Run: headless pygame with SDL's dummy video driver; simulated clock (each Clock.tick advances the game by its frame time, no real sleeping); random seed 0; keys injected as events and as key.get_pressed() state; mouse plan: one left click at the window centre at the start of phase 2, then a move to the lower-right quarter at the start of phase 3; restart key RETURN tapped at the start of phases 3 and 4.
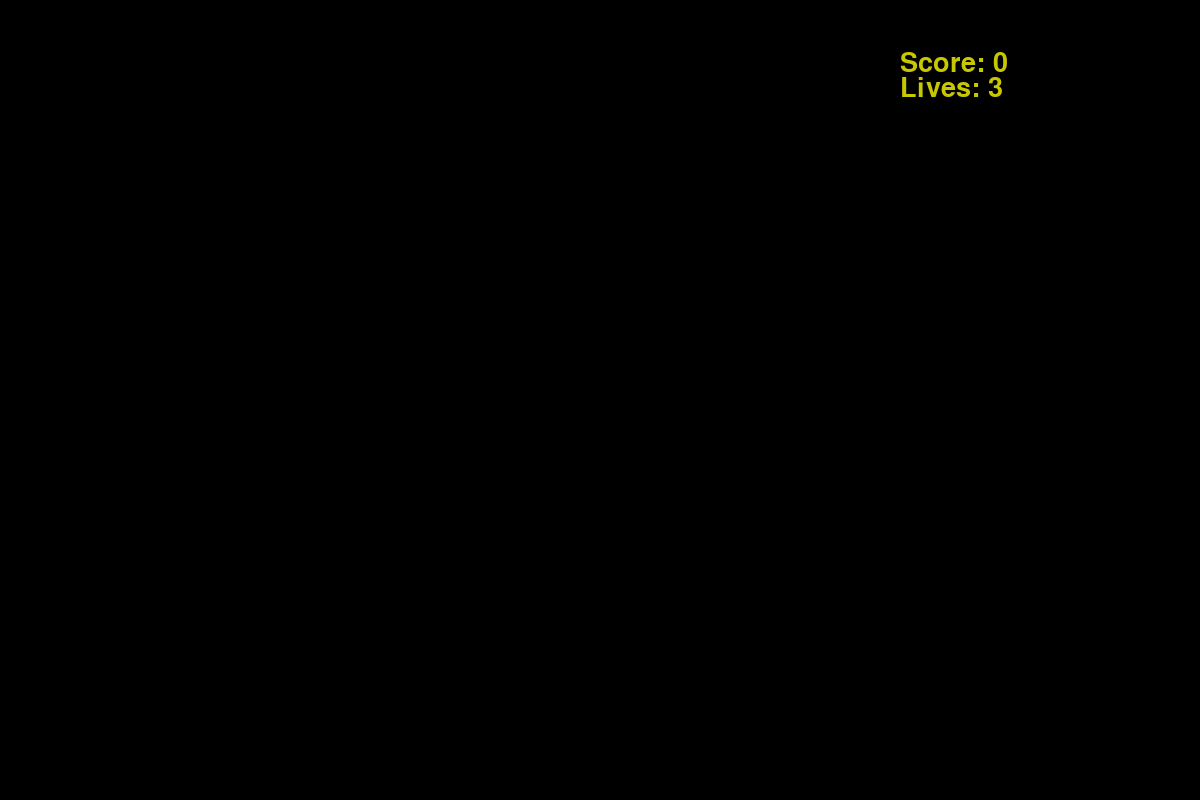
Frame 1 of 4 · flips 1–60 · no input
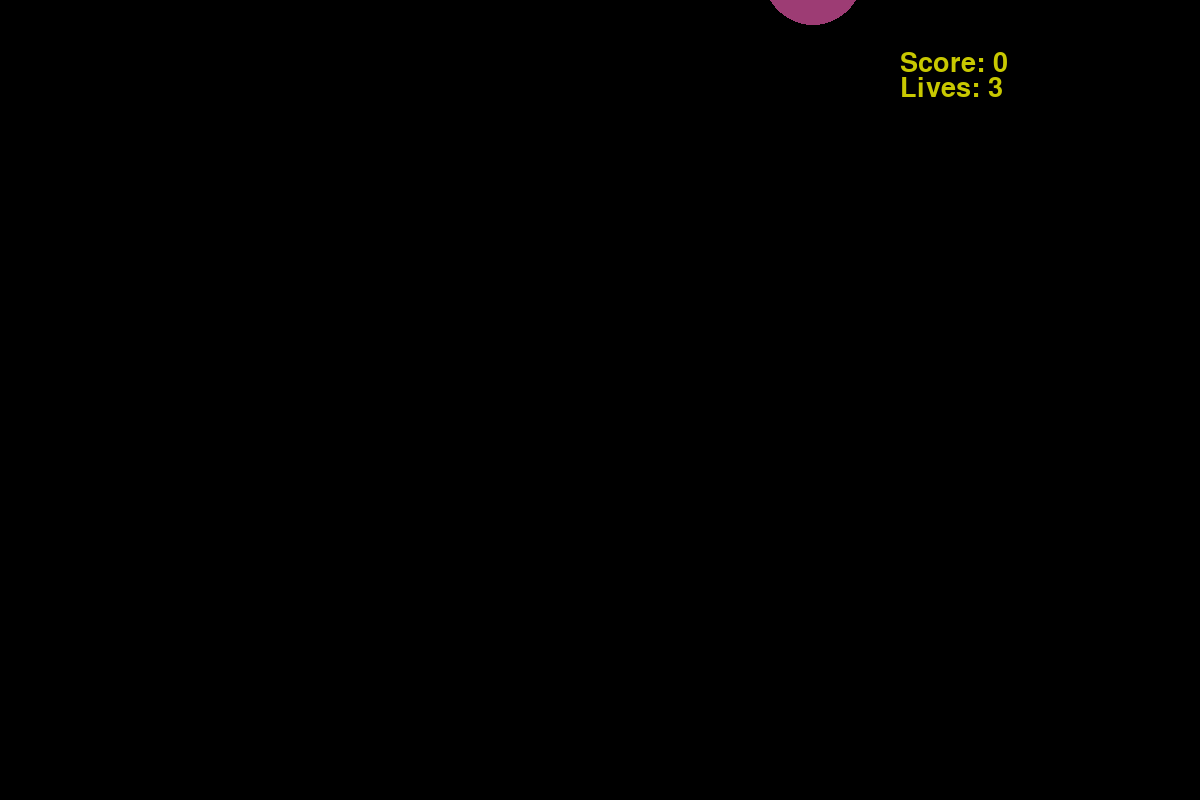
Frame 2 of 4 · flips 61–180 · clicked the window centre · tapped SPACE, RETURN · held RIGHT (→), D
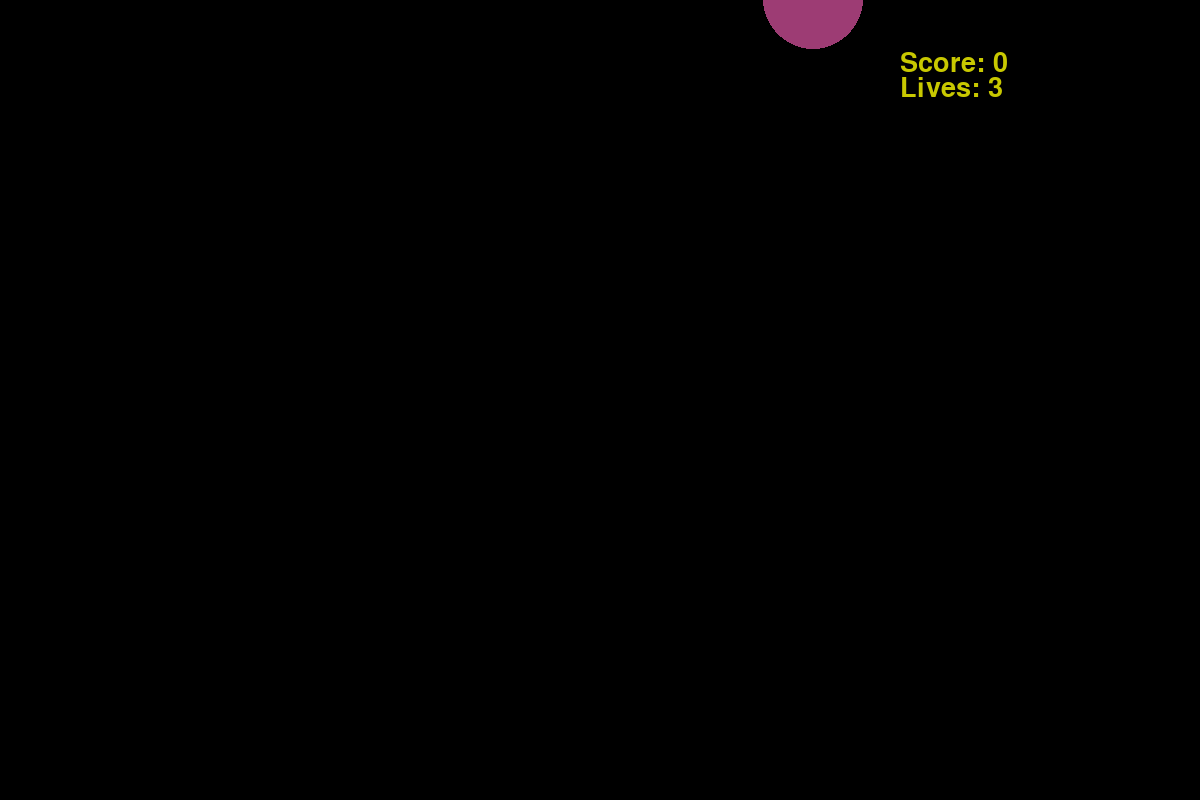
Frame 3 of 4 · flips 181–300 · moved the mouse to the lower-right quarter · tapped RETURN · held DOWN (↓), S
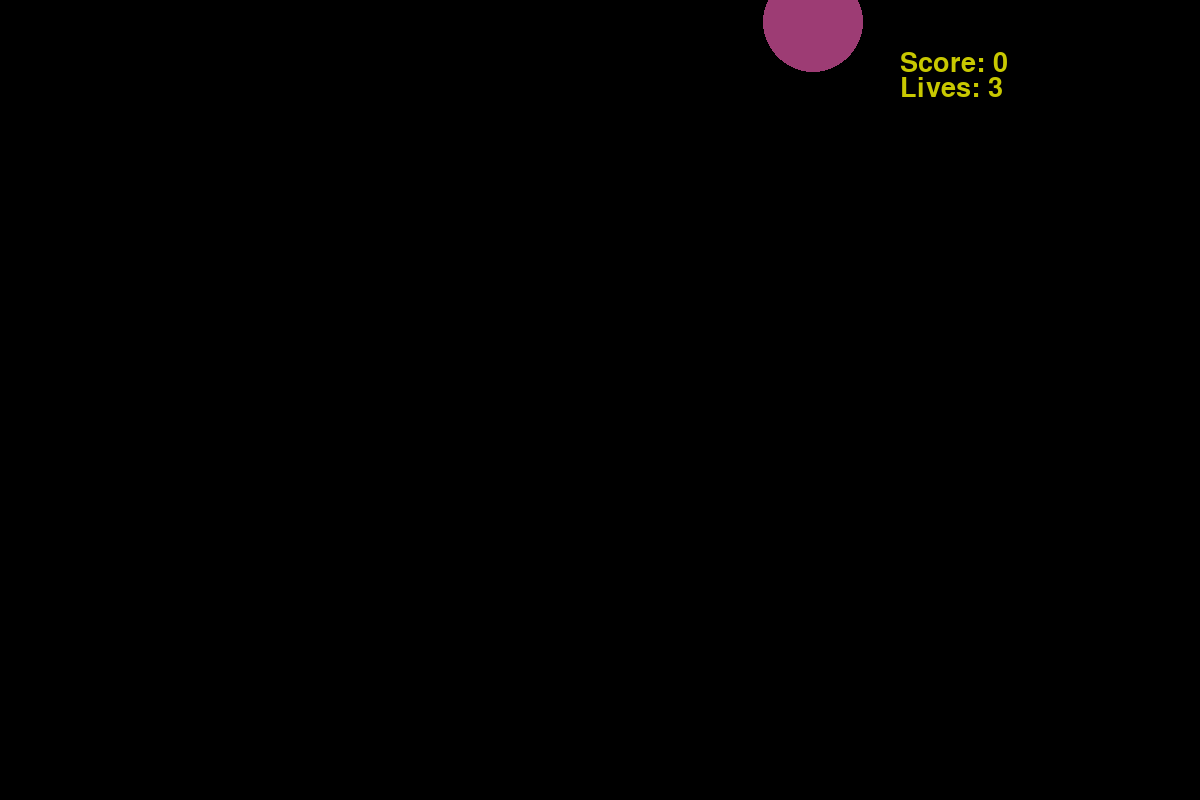
Frame 4 of 4 · flips 301–420 · tapped RETURN · held LEFT (←), A, UP (↑), W

The pygame program that drew these frames:

import pygame
import sys
import random
from pygame.locals import *

# 主函数
pygame.init()
screen = pygame.display.set_mode((1200, 800))
pygame.display.set_caption('Bomb Catcher')

# 属性
lives = 3
game_over = True
score = 0
pos_x = random.randint(25, 1175)
pos_y = -50
vel_x = 5
vel_y = 0.2
color = random.randint(50, 200), random.randint(50, 200), random.randint(50, 200)
font = pygame.font.Font(None, 40)

while True:
    for event in pygame.event.get():
        if event.type == QUIT:
            sys.exit()
        # if event.type == MOUSEMOTION:
        #     mouse_x, mouse_y = event.pos
        if event.type == KEYDOWN:
            if event.key == pygame.K_RETURN:
                if game_over:
                    game_over = False
                    score = 0
                    lives = 3

    mouse_x, mouse_y = pygame.mouse.get_pos()
    b1, b2, b3 = pygame.mouse.get_pressed()
    screen.fill((0, 0, 0))

    if not game_over:
        pos_y += vel_y
        circle = pygame.draw.circle(screen, color, (pos_x, pos_y), 50, 0)

    if pos_x - 25 < mouse_x < pos_x + 25 and pos_y - 25 < mouse_y < pos_y + 25:
        if b1 or b2 or b3:
            color = random.randint(50, 200), random.randint(50, 200), random.randint(50, 200)
            pos_y = -50
            pos_x = random.randint(25, 1175)
            score += 1

    if lives == 0:
        game_over = True
        font3 = pygame.font.Font(None, 80)
        font3 = font3.render('Press enter start game', True, (200, 200, 0))
        screen_rect = screen.get_rect()
        screen.blit(font3, (screen_rect.left + 100, screen_rect.centery))

    if pos_y > 800:
        pos_y = -50
        pos_x = random.randint(25, 1175)
        lives -= 1

    font1 = font.render('Score: ' + str(score), True, (200, 200, 0))
    screen.blit(font1, (900, 50))
    font2 = font.render('Lives: ' + str(lives), True, (200, 200, 0))
    screen.blit(font2, (900, 75))
    pygame.display.update()
